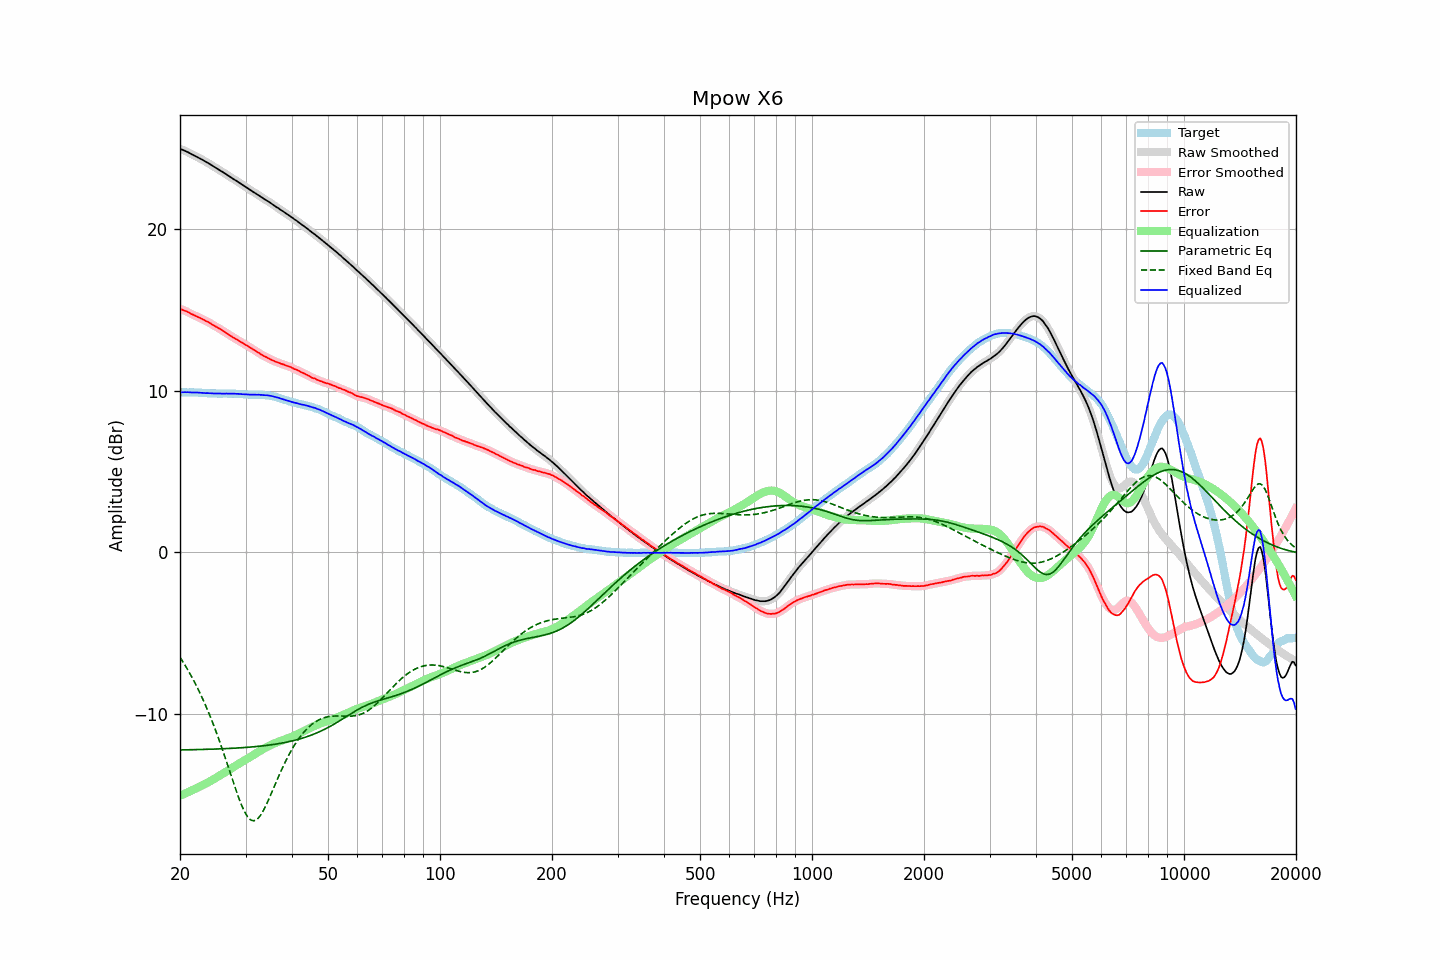

Values plotted in this chart, from the file beside it:
frequency, raw, error, smoothed, error_smoothed, equalization, parametric_eq, fixed_band_eq, equalized_raw, equalized_smoothed, target
20.00, 24.94, 15.05, 24.94, 15.05, -15.06, -12.22, -6.49, 9.89, 9.88, 9.89
20.20, 24.90, 15.01, 24.90, 15.01, -15.01, -12.22, -6.65, 9.89, 9.89, 9.89
20.40, 24.86, 14.97, 24.86, 14.97, -14.97, -12.22, -6.80, 9.89, 9.89, 9.89
20.61, 24.82, 14.93, 24.82, 14.93, -14.93, -12.22, -6.96, 9.90, 9.90, 9.89
20.81, 24.77, 14.89, 24.78, 14.89, -14.88, -12.21, -7.13, 9.89, 9.90, 9.88
21.02, 24.73, 14.85, 24.73, 14.84, -14.84, -12.21, -7.30, 9.90, 9.89, 9.88
21.23, 24.67, 14.79, 24.68, 14.79, -14.79, -12.21, -7.47, 9.88, 9.89, 9.88
21.44, 24.62, 14.73, 24.62, 14.74, -14.74, -12.21, -7.65, 9.88, 9.88, 9.89
21.66, 24.57, 14.69, 24.57, 14.69, -14.69, -12.21, -7.83, 9.88, 9.88, 9.88
21.87, 24.52, 14.64, 24.52, 14.64, -14.65, -12.20, -8.02, 9.88, 9.88, 9.88
22.09, 24.47, 14.60, 24.47, 14.60, -14.60, -12.20, -8.21, 9.87, 9.88, 9.87
22.31, 24.42, 14.55, 24.42, 14.55, -14.55, -12.20, -8.41, 9.87, 9.87, 9.87
22.54, 24.37, 14.51, 24.37, 14.51, -14.50, -12.20, -8.61, 9.87, 9.87, 9.86
22.76, 24.31, 14.45, 24.32, 14.46, -14.46, -12.19, -8.83, 9.86, 9.86, 9.86
22.99, 24.26, 14.41, 24.26, 14.41, -14.41, -12.19, -9.04, 9.85, 9.85, 9.85
23.22, 24.20, 14.36, 24.20, 14.36, -14.36, -12.19, -9.26, 9.84, 9.84, 9.84
23.45, 24.14, 14.30, 24.15, 14.31, -14.31, -12.19, -9.49, 9.83, 9.84, 9.84
23.69, 24.09, 14.26, 24.09, 14.26, -14.25, -12.18, -9.72, 9.84, 9.84, 9.83
23.92, 24.03, 14.21, 24.03, 14.21, -14.20, -12.18, -9.96, 9.83, 9.83, 9.82
24.16, 23.97, 14.15, 23.97, 14.15, -14.14, -12.18, -10.20, 9.83, 9.83, 9.82
24.40, 23.90, 14.08, 23.91, 14.08, -14.09, -12.17, -10.45, 9.82, 9.82, 9.82
24.65, 23.84, 14.02, 23.84, 14.02, -14.03, -12.17, -10.71, 9.81, 9.81, 9.82
24.89, 23.78, 13.96, 23.78, 13.96, -13.97, -12.17, -10.97, 9.81, 9.81, 9.82
25.14, 23.72, 13.91, 23.72, 13.91, -13.91, -12.16, -11.24, 9.81, 9.81, 9.81
25.39, 23.66, 13.86, 23.66, 13.86, -13.85, -12.16, -11.51, 9.81, 9.81, 9.80
25.65, 23.60, 13.80, 23.60, 13.80, -13.79, -12.16, -11.80, 9.81, 9.81, 9.80
25.91, 23.53, 13.73, 23.54, 13.73, -13.73, -12.15, -12.08, 9.81, 9.81, 9.80
26.16, 23.47, 13.66, 23.47, 13.66, -13.67, -12.15, -12.37, 9.80, 9.81, 9.81
26.43, 23.41, 13.60, 23.41, 13.60, -13.61, -12.14, -12.67, 9.81, 9.81, 9.81
26.69, 23.35, 13.54, 23.35, 13.54, -13.54, -12.14, -12.97, 9.81, 9.81, 9.81
26.96, 23.28, 13.48, 23.29, 13.48, -13.48, -12.13, -13.27, 9.81, 9.81, 9.80
27.23, 23.22, 13.42, 23.22, 13.42, -13.41, -12.13, -13.57, 9.81, 9.81, 9.80
27.50, 23.15, 13.35, 23.16, 13.35, -13.35, -12.12, -13.87, 9.80, 9.80, 9.80
27.77, 23.09, 13.28, 23.09, 13.29, -13.29, -12.12, -14.17, 9.80, 9.80, 9.81
28.05, 23.03, 13.23, 23.03, 13.23, -13.23, -12.11, -14.47, 9.80, 9.80, 9.80
28.33, 22.96, 13.17, 22.97, 13.17, -13.17, -12.11, -14.76, 9.79, 9.80, 9.79
28.62, 22.90, 13.12, 22.90, 13.11, -13.11, -12.10, -15.05, 9.79, 9.79, 9.78
28.90, 22.83, 13.04, 22.83, 13.05, -13.05, -12.09, -15.31, 9.78, 9.78, 9.79
29.19, 22.77, 12.99, 22.77, 12.99, -12.99, -12.09, -15.57, 9.78, 9.78, 9.78
29.48, 22.70, 12.93, 22.70, 12.93, -12.93, -12.08, -15.80, 9.77, 9.77, 9.77
29.78, 22.64, 12.88, 22.64, 12.88, -12.88, -12.07, -16.01, 9.77, 9.77, 9.76
30.08, 22.57, 12.81, 22.58, 12.82, -12.82, -12.07, -16.19, 9.76, 9.76, 9.76
30.38, 22.51, 12.76, 22.51, 12.76, -12.76, -12.06, -16.35, 9.76, 9.76, 9.75
30.68, 22.44, 12.70, 22.45, 12.70, -12.70, -12.05, -16.46, 9.75, 9.75, 9.74
30.99, 22.38, 12.64, 22.38, 12.64, -12.64, -12.04, -16.55, 9.75, 9.75, 9.74
31.30, 22.31, 12.57, 22.32, 12.58, -12.57, -12.03, -16.59, 9.74, 9.74, 9.74
31.61, 22.25, 12.51, 22.25, 12.51, -12.51, -12.03, -16.60, 9.74, 9.74, 9.74
31.93, 22.18, 12.45, 22.19, 12.45, -12.45, -12.02, -16.56, 9.74, 9.74, 9.73
32.24, 22.12, 12.38, 22.12, 12.39, -12.39, -12.01, -16.51, 9.74, 9.74, 9.74
32.57, 22.06, 12.33, 22.06, 12.32, -12.32, -12.00, -16.40, 9.74, 9.74, 9.73
32.89, 21.99, 12.26, 22.00, 12.26, -12.26, -11.99, -16.28, 9.73, 9.73, 9.73
33.22, 21.93, 12.20, 21.93, 12.20, -12.20, -11.98, -16.12, 9.73, 9.72, 9.73
33.55, 21.86, 12.14, 21.86, 12.14, -12.15, -11.96, -15.95, 9.71, 9.72, 9.72
33.89, 21.80, 12.09, 21.80, 12.09, -12.09, -11.95, -15.75, 9.71, 9.71, 9.71
34.23, 21.74, 12.05, 21.74, 12.04, -12.04, -11.94, -15.54, 9.70, 9.70, 9.69
34.57, 21.68, 11.99, 21.68, 11.99, -11.99, -11.93, -15.32, 9.70, 9.69, 9.69
34.92, 21.61, 11.94, 21.61, 11.94, -11.94, -11.91, -15.10, 9.68, 9.68, 9.67
35.27, 21.54, 11.88, 21.55, 11.89, -11.89, -11.90, -14.86, 9.65, 9.66, 9.66
35.62, 21.48, 11.85, 21.48, 11.84, -11.85, -11.89, -14.63, 9.64, 9.63, 9.63
35.97, 21.41, 11.80, 21.41, 11.80, -11.81, -11.87, -14.40, 9.61, 9.61, 9.61
... 635 more rows
